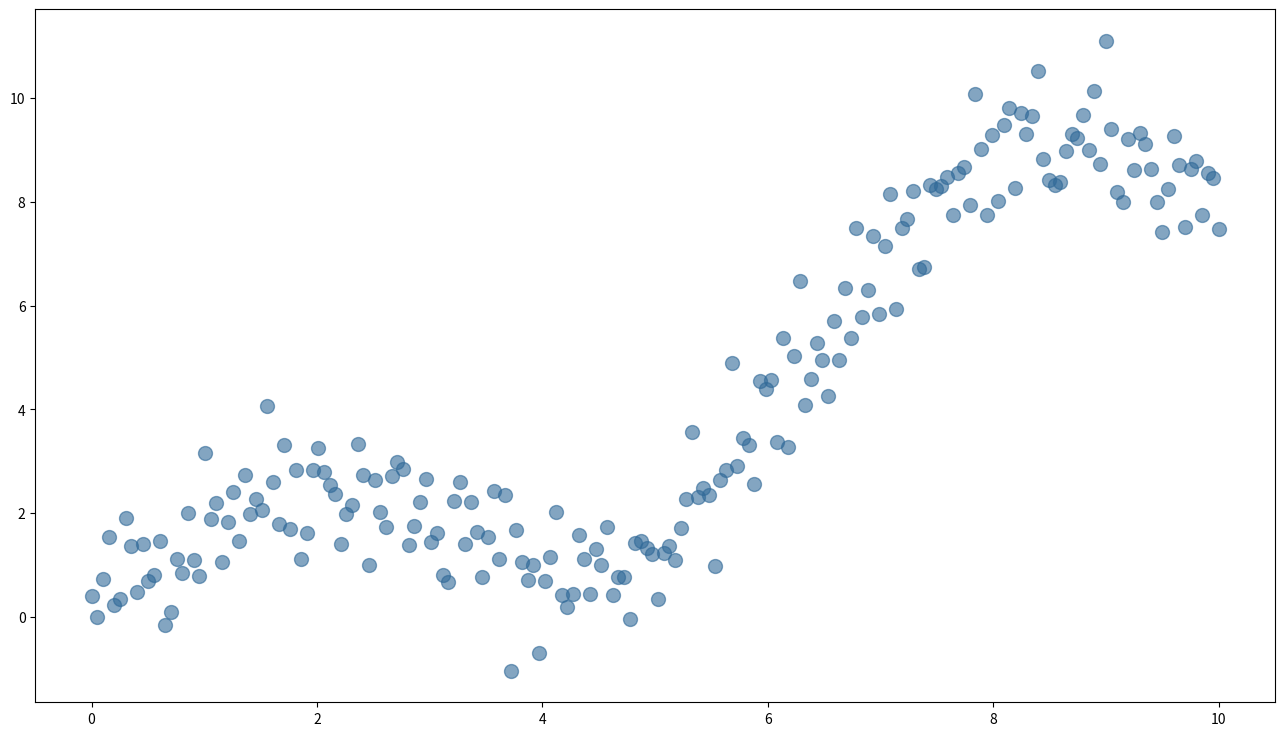

The matplotlib source for this figure: (Note: this script raises an exception after producing the figure.)
""" pyplots.ai
scatter-regression-lowess: Scatter Plot with LOWESS Regression
Library: seaborn 0.13.2 | Python 3.13.11
Quality: 91/100 | Created: 2025-12-30
"""

import matplotlib.pyplot as plt
import numpy as np
import seaborn as sns


# Data - create non-linear relationship with varying patterns
np.random.seed(42)
n_points = 200
x = np.linspace(0, 10, n_points)
# Complex non-linear relationship: combination of sine wave and quadratic
y = 2 * np.sin(x) + 0.3 * x**1.5 + np.random.normal(0, 0.8, n_points)

# Create figure
fig, ax = plt.subplots(figsize=(16, 9))

# Scatter plot with LOWESS regression using seaborn's regplot
# lowess=True enables LOWESS (locally weighted scatterplot smoothing)
sns.regplot(
    x=x,
    y=y,
    lowess=True,
    scatter_kws={"alpha": 0.6, "s": 100, "color": "#306998"},
    line_kws={"color": "#FFD43B", "linewidth": 4},
    ax=ax,
)

# Styling
ax.set_xlabel("X Value", fontsize=20)
ax.set_ylabel("Y Value", fontsize=20)
ax.set_title("scatter-regression-lowess · seaborn · pyplots.ai", fontsize=24)
ax.tick_params(axis="both", labelsize=16)
ax.grid(True, alpha=0.3, linestyle="--")

plt.tight_layout()
plt.savefig("plot.png", dpi=300, bbox_inches="tight")
